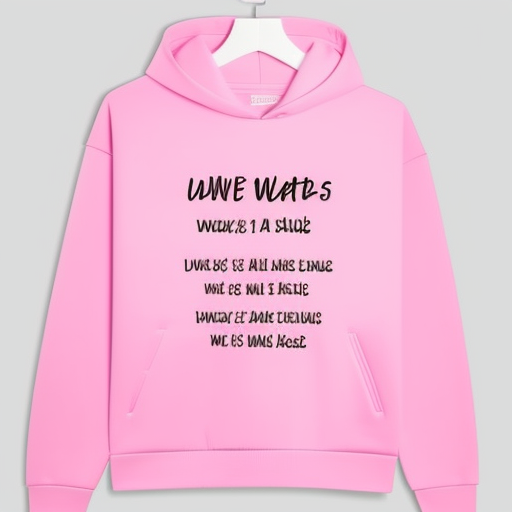
Generation parameters embedded in this image by AUTOMATIC1111 Stable Diffusion web UI or a fork of it (Forge, ...) (PNG 'parameters' text chunk):
pink hoody white black text
Steps: 20, Sampler: Euler a, CFG scale: 7, Seed: 1293960638, Size: 512x512, Model hash: 6a2c030c69, Model: Hoodies_designs